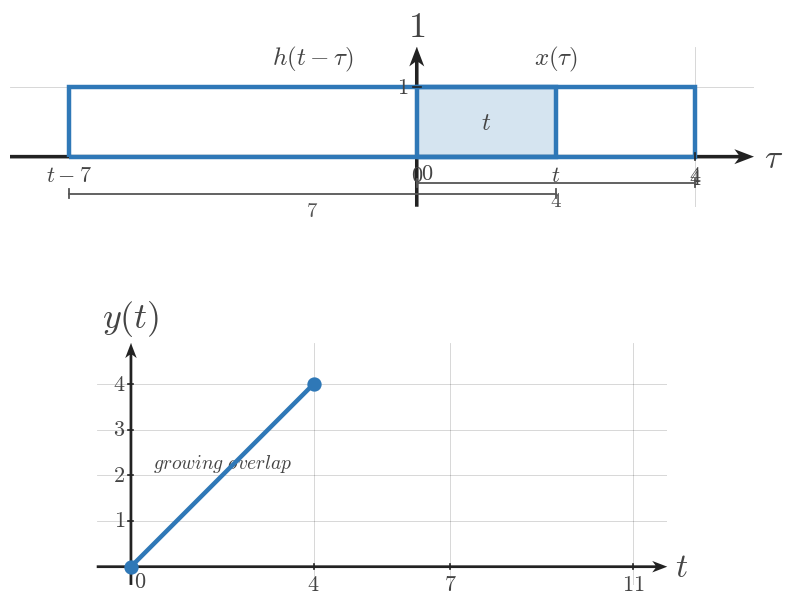

Reproduce this figure in Python. (Note: this script raises an exception after producing the figure.)
"""Shared matplotlib boilerplate for CTS continuous-time signal figures.

This module centralizes the textbook signal-plot styling used across
EE01-M07-02, Convolution of Simple Signals. Later topic workers can copy or
adapt these helpers without re-reading the full style guide.

Only matplotlib and NumPy are used here.
"""

from __future__ import annotations

from pathlib import Path

import matplotlib.pyplot as plt
import numpy as np


plt.rcParams.update(
    {
        "mathtext.fontset": "cm",
        "font.family": "serif",
        "figure.facecolor": "white",
        "axes.facecolor": "white",
    }
)


COURSE_NAME = "Continuous Time Signal Processing"
COURSE_CODE = "CTS"
COURSE_ID = "EE01"
UNIT_NUMBER = 7
UNIT_NAME = "Unit 7"
MODULE_ID = "EE01-M07-02"
MODULE_NUMBER = "7.2"
MODULE_NAME = "Convolution of Simple Signals"

SIGNAL_COLOR = "#2f78b7"
AXIS_COLOR = "#222222"
LABEL_COLOR = "#444444"
TICK_LABEL_COLOR = "#444444"
GRID_COLOR = "#000000"
GUIDE_COLOR = "#777777"
ANNOTATION_COLOR = "#555555"

BACKGROUND_COLOR = "white"

SIGNAL_LW = 3.2
SMOOTH_SIGNAL_LW = 2.35
AXIS_LW = 1.4
TICK_LW = 1.2
GRID_LW = 0.6
GUIDE_LW = 1.5

TICK_LABEL_SIZE = 16
AXIS_LABEL_SIZE = 24
TOP_LABEL_SIZE = 26
ANNOTATION_SIZE = 15

TICK_HALF_LEN = 0.055
OPEN_MARKER_SIZE = 9
CLOSED_MARKER_SIZE = 8
ENDPOINT_EDGEWIDTH = 2.3

DEFAULT_FIGSIZE = (9.12, 7.68)
SQUARE_FIGSIZE = (5.6, 5.6)
DPI = 160

AXIS_ARROW_KW = dict(
    angles="xy",
    scale_units="xy",
    scale=1,
    width=0.0048,
    headwidth=4.2,
    headlength=5.5,
    headaxislength=4.3,
    color=AXIS_COLOR,
    pivot="tail",
    clip_on=False,
)


def configure_matplotlib():
    """Re-apply the shared serif and white-background defaults."""

    plt.rcParams.update(
        {
            "mathtext.fontset": "cm",
            "font.family": "serif",
            "figure.facecolor": BACKGROUND_COLOR,
            "axes.facecolor": BACKGROUND_COLOR,
        }
    )


def new_ct_figure(*, square=False, dpi=DPI):
    """Create a standard CTS figure and axes pair."""

    figsize = SQUARE_FIGSIZE if square else DEFAULT_FIGSIZE
    return plt.subplots(figsize=figsize, dpi=dpi)


def math_label(value):
    """Return a mathtext label for a tick value."""

    if isinstance(value, str):
        return value
    if abs(value - int(value)) < 1e-9:
        return rf"${int(value)}$"
    return rf"${value:g}$"


def setup_ct_signal_axes(
    ax,
    *,
    xlim,
    ylim,
    xticks,
    yticks,
    x_axis_label=r"$t$",
    y_axis_label=r"$x(t)$",
    show_grid=True,
    show_origin=True,
    y_tick_label_side="left",
    equal_aspect=True,
):
    """Configure a clean continuous-time signal axis layout."""

    ax.set_xlim(*xlim)
    ax.set_ylim(*ylim)

    if equal_aspect:
        ax.set_aspect("equal", adjustable="box")

    ax.set_xticks(xticks)
    ax.set_yticks(yticks)

    if show_grid:
        ax.grid(True, linewidth=GRID_LW, alpha=0.18, color=GRID_COLOR)
        ax.set_axisbelow(True)

    for spine in ax.spines.values():
        spine.set_visible(False)

    ax.tick_params(left=False, bottom=False, labelleft=False, labelbottom=False)

    x_axis_start, x_axis_end = xlim
    y_axis_start, y_axis_end = ylim

    # Draw axes through the origin with arrowheads only on positive ends.
    ax.quiver(x_axis_start, 0, x_axis_end - x_axis_start, 0, **AXIS_ARROW_KW)
    ax.quiver(0, y_axis_start, 0, y_axis_end - y_axis_start, **AXIS_ARROW_KW)

    for t in xticks:
        if abs(t) < 1e-12:
            continue
        ax.plot([t, t], [-TICK_HALF_LEN, TICK_HALF_LEN],
                color=AXIS_COLOR, lw=TICK_LW, zorder=5)
        ax.text(t, -0.16, math_label(t),
                fontsize=TICK_LABEL_SIZE, ha="center", va="top",
                color=TICK_LABEL_COLOR, zorder=6)

    for y in yticks:
        if abs(y) < 1e-12:
            continue
        ax.plot([-TICK_HALF_LEN, TICK_HALF_LEN], [y, y],
                color=AXIS_COLOR, lw=TICK_LW, zorder=5)
        if y_tick_label_side == "right":
            ax.text(0.12, y, math_label(y),
                    fontsize=TICK_LABEL_SIZE, ha="left", va="center",
                    color=TICK_LABEL_COLOR, zorder=6)
        else:
            ax.text(-0.12, y, math_label(y),
                    fontsize=TICK_LABEL_SIZE, ha="right", va="center",
                    color=TICK_LABEL_COLOR, zorder=6)

    if show_origin:
        ax.text(0.06, -0.08, r"$0$",
                fontsize=TICK_LABEL_SIZE, ha="left", va="top",
                color=TICK_LABEL_COLOR, zorder=6)

    x_pad = 0.08 * (xlim[1] - xlim[0]) / 6
    y_pad = 0.08 * (ylim[1] - ylim[0]) / 4

    ax.text(x_axis_end + x_pad, -0.03, x_axis_label,
            fontsize=AXIS_LABEL_SIZE, ha="left", va="center",
            color=LABEL_COLOR, clip_on=False)
    ax.text(0, y_axis_end + y_pad, y_axis_label,
            fontsize=TOP_LABEL_SIZE, ha="center", va="bottom",
            color=LABEL_COLOR, clip_on=False)


def plot_signal(ax, t, x, *, lw=SIGNAL_LW, color=SIGNAL_COLOR, zorder=4):
    """Plot a connected piecewise continuous-time signal trace."""

    ax.plot(
        t,
        x,
        color=color,
        linewidth=lw,
        solid_capstyle="butt",
        solid_joinstyle="miter",
        zorder=zorder,
    )


def plot_smooth_signal(ax, t, x, *, lw=SMOOTH_SIGNAL_LW, color=SIGNAL_COLOR, zorder=4):
    """Plot a smooth signal curve."""

    ax.plot(
        t,
        x,
        color=color,
        linewidth=lw,
        solid_capstyle="round",
        zorder=zorder,
    )


def draw_open_endpoint(ax, t0, x0):
    """Draw an open endpoint marker."""

    ax.plot(
        t0,
        x0,
        marker="o",
        markersize=OPEN_MARKER_SIZE,
        markerfacecolor="white",
        markeredgecolor=SIGNAL_COLOR,
        markeredgewidth=ENDPOINT_EDGEWIDTH,
        linestyle="None",
        zorder=6,
    )


def draw_closed_endpoint(ax, t0, x0):
    """Draw a closed endpoint marker."""

    ax.plot(
        t0,
        x0,
        marker="o",
        markersize=CLOSED_MARKER_SIZE,
        markerfacecolor=SIGNAL_COLOR,
        markeredgecolor=SIGNAL_COLOR,
        markeredgewidth=ENDPOINT_EDGEWIDTH,
        linestyle="None",
        zorder=6,
    )


def draw_dotted_guide(ax, x_values, y_values):
    """Draw a subtle dotted guide line."""

    ax.plot(
        x_values,
        y_values,
        color=GUIDE_COLOR,
        linewidth=GUIDE_LW,
        linestyle=(0, (1.1, 2.4)),
        zorder=3,
    )


def draw_support_bracket(
    ax,
    start,
    end,
    y=-0.38,
    *,
    label=None,
    color=ANNOTATION_COLOR,
    label_offset=-0.12,
):
    """Draw a bracket marking a support or duration interval."""

    ax.plot([start, end], [y, y], color=color, linewidth=1.3, zorder=5)
    ax.plot([start, start], [y - 0.06, y + 0.06], color=color, linewidth=1.3, zorder=5)
    ax.plot([end, end], [y - 0.06, y + 0.06], color=color, linewidth=1.3, zorder=5)
    if label is not None:
        ax.text(
            (start + end) / 2,
            y + label_offset,
            label,
            fontsize=ANNOTATION_SIZE,
            ha="center",
            va="top",
            color=color,
        )


def draw_duration_bracket(ax, start, end, y=-0.38, *, label=None):
    """Convenience wrapper for a support-duration bracket."""

    draw_support_bracket(ax, start, end, y=y, label=label)


def draw_vertical_marker_line(
    ax,
    x,
    y0,
    y1,
    *,
    color=GUIDE_COLOR,
    linestyle=(0, (1.1, 2.4)),
    lw=GUIDE_LW,
    zorder=3,
):
    """Draw a vertical guide or marker line."""

    ax.plot([x, x], [y0, y1], color=color, linewidth=lw, linestyle=linestyle, zorder=zorder)


def draw_horizontal_marker_line(
    ax,
    y,
    x0,
    x1,
    *,
    color=GUIDE_COLOR,
    linestyle=(0, (1.1, 2.4)),
    lw=GUIDE_LW,
    zorder=3,
):
    """Draw a horizontal guide or marker line."""

    ax.plot([x0, x1], [y, y], color=color, linewidth=lw, linestyle=linestyle, zorder=zorder)


def draw_amplitude_bracket(
    ax,
    x_bracket,
    y0,
    y1,
    *,
    color=ANNOTATION_COLOR,
    tick_half_width=0.07,
):
    """Draw a vertical amplitude bracket."""

    ax.plot([x_bracket, x_bracket], [y0, y1], color=color, linewidth=1.3, zorder=5)
    ax.plot([x_bracket - tick_half_width, x_bracket + tick_half_width], [y0, y0],
            color=color, linewidth=1.3, zorder=5)
    ax.plot([x_bracket - tick_half_width, x_bracket + tick_half_width], [y1, y1],
            color=color, linewidth=1.3, zorder=5)


def draw_offset_line(ax, x_start, x_end, offset):
    """Draw a dotted baseline or offset reference."""

    draw_horizontal_marker_line(ax, offset, x_start, x_end)


def shade_region(ax, x_left, x_right, *, alpha=0.08, color=SIGNAL_COLOR, zorder=0):
    """Shade a vertical support region."""

    ax.axvspan(x_left, x_right, color=color, alpha=alpha, zorder=zorder)


def unit_step(t):
    """Return the unit step u(t)."""

    return np.where(np.asarray(t) >= 0, 1.0, 0.0)


def rect_pulse(t, width=1.0, amplitude=1.0, center=0.0):
    """Return a centered rectangular pulse."""

    t = np.asarray(t, dtype=float)
    half_width = width / 2.0
    return amplitude * np.where(np.abs(t - center) <= half_width, 1.0, 0.0)


def triangular_pulse(t, width=1.0, amplitude=1.0, center=0.0):
    """Return a centered triangular pulse."""

    t = np.asarray(t, dtype=float)
    half_width = width / 2.0
    slope = np.maximum(1.0 - np.abs(t - center) / half_width, 0.0)
    return amplitude * slope


def causal_exponential(t, alpha=1.0, amplitude=1.0, t0=0.0):
    """Return a causal exponential amplitude * exp(-alpha * (t - t0)) * u(t - t0)."""

    tau = np.asarray(t) - t0
    return amplitude * np.exp(-alpha * tau) * unit_step(tau)


def shifted_causal_exponential(t, alpha=1.0, amplitude=1.0, shift=0.0):
    """Alias for a delayed causal exponential."""

    return causal_exponential(t, alpha=alpha, amplitude=amplitude, t0=shift)


def piecewise_linear(xs, ys):
    """Return NumPy arrays for a piecewise linear trace."""

    return np.asarray(xs, dtype=float), np.asarray(ys, dtype=float)


def time_shift(t, shift):
    """Shift a time vector by a constant amount."""

    return np.asarray(t, dtype=float) + shift


def time_reverse(t):
    """Reverse a time vector about the origin."""

    return -np.asarray(t, dtype=float)


def make_output_path(filename):
    """Return a path beside this boilerplate file for rendered assets."""

    return Path(__file__).resolve().parent / filename

def save_figure(fig, output_path):
    output_path = Path(output_path)
    output_path.parent.mkdir(parents=True, exist_ok=True)
    fig.savefig(output_path, bbox_inches="tight", facecolor="white")


def draw_rect_outline(ax, left, right, *, base=0.0, top=1.0, fill=True, fill_alpha=0.08, lw=SIGNAL_LW):
    if fill:
        ax.fill_between([left, right], [top, top], [base, base],
                        color=SIGNAL_COLOR, alpha=fill_alpha, zorder=2)
    ax.plot([left, left, right, right, left],
            [base, top, top, base, base],
            color=SIGNAL_COLOR, lw=lw,
            solid_capstyle="butt", solid_joinstyle="miter",
            zorder=4)


def draw_pulse_panel(ax, left, right, *, y_label, width_label, title=None):
    pad = max(0.65, 0.18 * (right - left))
    setup_ct_signal_axes(
        ax,
        xlim=(left - pad, right + pad),
        ylim=(-0.58, 1.48),
        xticks=[left, right],
        yticks=[1],
        x_axis_label=r"$t$",
        y_axis_label=y_label,
    )
    draw_rect_outline(ax, left, right, fill=False)
    draw_support_bracket(ax, left, right, y=-0.34, label=rf"${width_label}$")
    if title:
        ax.set_title(title, fontsize=18, color=LABEL_COLOR, pad=7)


def draw_snapshot_panel(
    ax,
    fixed_width,
    moving_width,
    *,
    t_value,
    fixed_label=r"$x(\tau)$",
    moving_label=r"$h(t-\tau)$",
    fixed_width_label=None,
    moving_width_label=None,
    overlap_label=None,
    title=None,
    moving_left_label=None,
    moving_right_label=r"$t$",
    fixed_left_label=r"$0$",
    fixed_right_label=None,
    show_symbolic_labels=True,
    phase_caption=None,
):
    fixed_left = 0.0
    fixed_right = float(fixed_width)
    moving_left = float(t_value) - float(moving_width)
    moving_right = float(t_value)
    xlim_left = min(fixed_left, moving_left) - 0.85
    xlim_right = max(fixed_right, moving_right) + 0.85
    setup_ct_signal_axes(
        ax,
        xlim=(xlim_left, xlim_right),
        ylim=(-0.72, 1.58),
        xticks=[fixed_left, fixed_right],
        yticks=[1],
        x_axis_label=r"$\tau$",
        y_axis_label=r"$1$",
    )

    overlap_left = max(fixed_left, moving_left)
    overlap_right = min(fixed_right, moving_right)
    if overlap_right > overlap_left:
        ax.fill_between([overlap_left, overlap_right], [1, 1], [0, 0],
                        color=SIGNAL_COLOR, alpha=0.20, zorder=3)

    draw_rect_outline(ax, fixed_left, fixed_right, fill=False)
    draw_rect_outline(ax, moving_left, moving_right, fill=False)

    ax.text((fixed_left + fixed_right) / 2, 1.20, fixed_label,
            fontsize=18, ha="center", va="bottom", color=LABEL_COLOR)
    ax.text((moving_left + moving_right) / 2, 1.20, moving_label,
            fontsize=18, ha="center", va="bottom", color=LABEL_COLOR)

    if fixed_width_label is None:
        fixed_width_label = rf"${int(fixed_width)}$"
    if moving_width_label is None:
        moving_width_label = rf"${int(moving_width)}$"

    draw_support_bracket(ax, fixed_left, fixed_right, y=-0.38, label=fixed_width_label)
    draw_support_bracket(ax, moving_left, moving_right, y=-0.53, label=moving_width_label)

    ax.text(fixed_left, -0.12, fixed_left_label, fontsize=16,
            ha="center", va="top", color=TICK_LABEL_COLOR)
    ax.text(fixed_right, -0.12, fixed_right_label or rf"${int(fixed_width)}$",
            fontsize=16, ha="center", va="top", color=TICK_LABEL_COLOR)
    ax.text(moving_left, -0.12, moving_left_label or rf"$t-{int(moving_width)}$",
            fontsize=16, ha="center", va="top", color=TICK_LABEL_COLOR)
    ax.text(moving_right, -0.12, moving_right_label,
            fontsize=16, ha="center", va="top", color=TICK_LABEL_COLOR)

    if overlap_label is not None and overlap_right > overlap_left:
        ax.text((overlap_left + overlap_right) / 2, 0.48, overlap_label,
                fontsize=18, ha="center", va="center", color=LABEL_COLOR)
    elif overlap_label is not None:
        ax.text((fixed_right + moving_left) / 2, 0.18, overlap_label,
                fontsize=18, ha="center", va="center", color=LABEL_COLOR)

    if phase_caption:
        ax.set_title(phase_caption, fontsize=18, color=LABEL_COLOR, pad=7)
    if title:
        ax.text(0.5, 1.02, title, transform=ax.transAxes,
                fontsize=18, ha="center", va="bottom", color=LABEL_COLOR)


def draw_breakpoint_timeline(
    ax,
    *,
    x_width,
    h_width,
    breakpoints,
    region_labels,
    title=None,
    show_curve=False,
    curve_alpha=1.0,
):
    short = min(x_width, h_width)
    long = max(x_width, h_width)
    total = x_width + h_width
    ymax = 1.28
    setup_ct_signal_axes(
        ax,
        xlim=(-0.85, total + 0.85),
        ylim=(-0.42, ymax),
        xticks=breakpoints,
        yticks=[1],
        x_axis_label=r"$t$",
        y_axis_label=r"$y(t)$",
    )

    ax.plot([-0.7, total + 0.7], [0, 0], color=AXIS_COLOR, lw=1.35, zorder=2)
    if show_curve:
        pts_x = [-0.6, 0, short, long, total, total + 0.6]
        pts_y = [0, 0, short, short, 0, 0]
        ax.plot(pts_x, pts_y, color=SIGNAL_COLOR, lw=SIGNAL_LW,
                alpha=curve_alpha, solid_capstyle="butt", solid_joinstyle="miter", zorder=4)

    for bp in breakpoints:
        ax.plot([bp, bp], [-0.05, 0.17], color=AXIS_COLOR, lw=1.2, zorder=5)
        ax.text(bp, -0.12, rf"${bp}$", fontsize=16, ha="center", va="top", color=TICK_LABEL_COLOR)

    if len(region_labels) == 2 and len(breakpoints) == 2:
        left_x = breakpoints[0] - 0.25
        right_x = breakpoints[1] + 0.25
        ax.text(left_x, -0.20, region_labels[0], fontsize=14, ha="right", va="center", color=LABEL_COLOR)
        ax.text(right_x, -0.20, region_labels[1], fontsize=14, ha="left", va="center", color=LABEL_COLOR)
    else:
        centers = [
            breakpoints[0] - 0.15,
            (breakpoints[0] + breakpoints[1]) / 2,
            (breakpoints[1] + breakpoints[2]) / 2,
            (breakpoints[2] + breakpoints[3]) / 2,
            breakpoints[3] + 0.15,
        ]
        y_positions = [-0.20, 0.24, 0.24, 0.24, -0.20]
        for x, y, label in zip(centers, y_positions, region_labels):
            ax.text(x, y, label, fontsize=14, ha="center", va="center", color=LABEL_COLOR)

    if title:
        ax.set_title(title, fontsize=18, color=LABEL_COLOR, pad=7)


def draw_output_full(ax, *, x_width, h_width, title=None):
    short = min(x_width, h_width)
    long = max(x_width, h_width)
    total = x_width + h_width
    setup_ct_signal_axes(
        ax,
        xlim=(-0.75, total + 0.75),
        ylim=(-0.40, short + 0.90),
        xticks=[0, short, long, total],
        yticks=list(range(1, short + 1)),
        x_axis_label=r"$t$",
        y_axis_label=r"$y(t)$",
    )
    ax.plot([-0.6, 0], [0, 0], color=AXIS_COLOR, lw=1.35, zorder=2)
    ax.plot([0, short], [0, short], color=SIGNAL_COLOR, lw=SIGNAL_LW, zorder=4)
    if long > short:
        ax.plot([short, long], [short, short], color=SIGNAL_COLOR, lw=SIGNAL_LW, zorder=4)
    ax.plot([long, total], [short, 0], color=SIGNAL_COLOR, lw=SIGNAL_LW, zorder=4)
    ax.plot([total, total + 0.6], [0, 0], color=AXIS_COLOR, lw=1.35, zorder=2)
    for bp, y in [(0, 0), (short, short), (long, short), (total, 0)]:
        draw_closed_endpoint(ax, bp, y)
    ax.text(-0.25, -0.18, r"$no\ overlap$", fontsize=14, ha="right", va="top", color=LABEL_COLOR)
    ax.text(short / 2, short * 0.45 + 0.05, r"$growing\ overlap$", fontsize=14, ha="center", va="center", color=LABEL_COLOR)
    ax.text((short + long) / 2, short + 0.24, r"$full\ overlap$", fontsize=14, ha="center", va="center", color=LABEL_COLOR)
    ax.text((long + total) / 2, short * 0.45 + 0.05, r"$shrinking\ overlap$", fontsize=14, ha="center", va="center", color=LABEL_COLOR)
    ax.text(total + 0.26, -0.18, r"$no\ overlap$", fontsize=14, ha="left", va="top", color=LABEL_COLOR)
    if title:
        ax.set_title(title, fontsize=18, color=LABEL_COLOR, pad=7)


def draw_output_phase(ax, *, x_width, h_width, phase, title=None):
    short = min(x_width, h_width)
    long = max(x_width, h_width)
    total = x_width + h_width
    setup_ct_signal_axes(
        ax,
        xlim=(-0.75, total + 0.75),
        ylim=(-0.40, short + 0.90),
        xticks=[0, short, long, total],
        yticks=list(range(1, short + 1)),
        x_axis_label=r"$t$",
        y_axis_label=r"$y(t)$",
    )
    ax.plot([-0.6, total + 0.6], [0, 0], color=AXIS_COLOR, lw=1.35, zorder=2)
    if phase == "grow":
        ax.plot([0, short], [0, short], color=SIGNAL_COLOR, lw=SIGNAL_LW, zorder=4)
        draw_closed_endpoint(ax, 0, 0)
        draw_closed_endpoint(ax, short, short)
        ax.text(short / 2, short * 0.55 + 0.06, r"$growing\ overlap$", fontsize=14, ha="center", va="center", color=LABEL_COLOR)
    elif phase == "plateau":
        ax.plot([short, long], [short, short], color=SIGNAL_COLOR, lw=SIGNAL_LW, zorder=4)
        draw_closed_endpoint(ax, short, short)
        draw_closed_endpoint(ax, long, short)
        ax.text((short + long) / 2, short + 0.20, r"$full\ overlap$", fontsize=14, ha="center", va="center", color=LABEL_COLOR)
    elif phase == "shrink":
        ax.plot([long, total], [short, 0], color=SIGNAL_COLOR, lw=SIGNAL_LW, zorder=4)
        draw_closed_endpoint(ax, long, short)
        draw_closed_endpoint(ax, total, 0)
        ax.text((long + total) / 2, short * 0.55 + 0.06, r"$shrinking\ overlap$", fontsize=14, ha="center", va="center", color=LABEL_COLOR)
    elif phase == "zero":
        ax.plot([-0.6, 0], [0, 0], color=SIGNAL_COLOR, lw=SIGNAL_LW, zorder=4)
        ax.plot([total, total + 0.6], [0, 0], color=SIGNAL_COLOR, lw=SIGNAL_LW, zorder=4)
        ax.text(0.3, 0.24, r"$no\ overlap$", fontsize=14, ha="left", va="center", color=LABEL_COLOR)
        ax.text(total - 0.3, 0.24, r"$no\ overlap$", fontsize=14, ha="right", va="center", color=LABEL_COLOR)
    if title:
        ax.set_title(title, fontsize=18, color=LABEL_COLOR, pad=7)


def render_overview(config):
    fig = plt.figure(figsize=config.get("figsize", (11.2, 13.0)), dpi=DPI)
    gs = fig.add_gridspec(3, 2, height_ratios=[1.0, 1.35, 1.55], hspace=0.48, wspace=0.35)
    ax_x = fig.add_subplot(gs[0, 0])
    ax_h = fig.add_subplot(gs[0, 1])
    ax_snap = fig.add_subplot(gs[1, :])
    ax_out = fig.add_subplot(gs[2, :])
    draw_pulse_panel(ax_x, 0, config["x_width"], y_label=r"$x(t)$", width_label=str(config["x_width"]))
    draw_pulse_panel(ax_h, 0, config["h_width"], y_label=r"$h(t)$", width_label=str(config["h_width"]))
    draw_snapshot_panel(
        ax_snap,
        config["x_width"],
        config["h_width"],
        t_value=config["snapshot_t"],
        fixed_label=r"$x(\tau)$",
        moving_label=r"$h(t-\tau)$",
        fixed_width_label=rf"${config['x_width']}$",
        moving_width_label=rf"${config['h_width']}$",
        overlap_label=config["snapshot_overlap_label"],
        moving_left_label=config.get("snapshot_moving_left_label"),
        moving_right_label=r"$t$",
        phase_caption=config.get("snapshot_title"),
    )
    draw_output_full(ax_out, x_width=config["x_width"], h_width=config["h_width"], title=config.get("output_title"))
    save_figure(fig, config["output_path"])


def render_sweep_prompt(config):
    fig = plt.figure(figsize=config.get("figsize", (11.6, 4.7)), dpi=DPI)
    gs = fig.add_gridspec(1, 3, wspace=0.32)
    for idx in range(3):
        ax = fig.add_subplot(gs[0, idx])
        draw_snapshot_panel(
            ax,
            config["x_width"],
            config["h_width"],
            t_value=config["snapshot_ts"][idx],
            fixed_label=r"$x(\tau)$",
            moving_label=r"$h(t-\tau)$",
            fixed_width_label=rf"${config['x_width']}$",
            moving_width_label=rf"${config['h_width']}$",
            overlap_label=config["overlap_labels"][idx],
            moving_left_label=config["moving_left_labels"][idx],
            moving_right_label=r"$t$",
            phase_caption=config.get("snapshot_titles", [None, None, None])[idx],
        )
    save_figure(fig, config["output_path"])


def render_sweep_tutorial(config):
    fig = plt.figure(figsize=config.get("figsize", (12.1, 7.6)), dpi=DPI)
    gs = fig.add_gridspec(2, 4, height_ratios=[1.0, 0.95], hspace=0.44, wspace=0.28)
    for idx in range(4):
        ax = fig.add_subplot(gs[0, idx])
        draw_snapshot_panel(
            ax,
            config["x_width"],
            config["h_width"],
            t_value=config["snapshot_ts"][idx],
            fixed_label=r"$x(\tau)$",
            moving_label=r"$h(t-\tau)$",
            fixed_width_label=rf"${config['x_width']}$",
            moving_width_label=rf"${config['h_width']}$",
            overlap_label=config["overlap_labels"][idx],
            moving_left_label=config["moving_left_labels"][idx],
            moving_right_label=r"$t$",
            phase_caption=config["snapshot_titles"][idx],
        )
    ax_t = fig.add_subplot(gs[1, :])
    draw_breakpoint_timeline(
        ax_t,
        x_width=config["x_width"],
        h_width=config["h_width"],
        breakpoints=config["breakpoints"],
        region_labels=config["region_labels"],
        title=config.get("timeline_title"),
        show_curve=False,
    )
    save_figure(fig, config["output_path"])


def render_no_overlap(config):
    fig = plt.figure(figsize=config.get("figsize", (11.2, 6.4)), dpi=DPI)
    gs = fig.add_gridspec(2, 2, height_ratios=[1.0, 0.95], hspace=0.38, wspace=0.26)
    for idx in range(2):
        ax = fig.add_subplot(gs[0, idx])
        draw_snapshot_panel(
            ax,
            config["x_width"],
            config["h_width"],
            t_value=config["snapshot_ts"][idx],
            fixed_label=r"$x(\tau)$",
            moving_label=r"$h(t-\tau)$",
            fixed_width_label=rf"${config['x_width']}$",
            moving_width_label=rf"${config['h_width']}$",
            overlap_label=r"$0$",
            moving_left_label=config["moving_left_labels"][idx],
            moving_right_label=r"$t$",
            phase_caption=config.get("snapshot_titles", [None, None])[idx],
        )
    ax_t = fig.add_subplot(gs[1, :])
    draw_breakpoint_timeline(
        ax_t,
        x_width=config["x_width"],
        h_width=config["h_width"],
        breakpoints=[0, config["x_width"] + config["h_width"]],
        region_labels=[config["left_region"], config["right_region"]],
        title=config.get("timeline_title"),
        show_curve=False,
    )
    save_figure(fig, config["output_path"])


def render_phase(config):
    fig = plt.figure(figsize=config.get("figsize", (9.6, 7.6)), dpi=DPI)
    gs = fig.add_gridspec(2, 1, height_ratios=[1.05, 1.0], hspace=0.36)
    ax_snap = fig.add_subplot(gs[0, 0])
    draw_snapshot_panel(
        ax_snap,
        config["x_width"],
        config["h_width"],
        t_value=config["snapshot_t"],
        fixed_label=r"$x(\tau)$",
        moving_label=r"$h(t-\tau)$",
        fixed_width_label=rf"${config['x_width']}$",
        moving_width_label=rf"${config['h_width']}$",
        overlap_label=config["overlap_label"],
        moving_left_label=config["moving_left_label"],
        moving_right_label=r"$t$",
        phase_caption=config.get("snapshot_title"),
    )
    ax_out = fig.add_subplot(gs[1, 0])
    draw_output_phase(ax_out, x_width=config["x_width"], h_width=config["h_width"], phase=config["phase"], title=config.get("output_title"))
    save_figure(fig, config["output_path"])


def render_input_output_prompt(config):
    fig = plt.figure(figsize=config.get("figsize", (11.0, 6.0)), dpi=DPI)
    gs = fig.add_gridspec(2, 2, height_ratios=[1.0, 0.92], hspace=0.38, wspace=0.30)
    ax_x = fig.add_subplot(gs[0, 0])
    ax_h = fig.add_subplot(gs[0, 1])
    draw_pulse_panel(ax_x, 0, config["x_width"], y_label=r"$x(t)$", width_label=str(config["x_width"]))
    draw_pulse_panel(ax_h, 0, config["h_width"], y_label=r"$h(t)$", width_label=str(config["h_width"]))
    ax_t = fig.add_subplot(gs[1, :])
    draw_breakpoint_timeline(
        ax_t,
        x_width=config["x_width"],
        h_width=config["h_width"],
        breakpoints=config["breakpoints"],
        region_labels=config["region_labels"],
        title=config.get("timeline_title"),
        show_curve=False,
    )
    save_figure(fig, config["output_path"])


def render_input_output_full(config):
    fig = plt.figure(figsize=config.get("figsize", (11.0, 8.4)), dpi=DPI)
    gs = fig.add_gridspec(2, 2, height_ratios=[1.0, 1.5], hspace=0.36, wspace=0.30)
    ax_x = fig.add_subplot(gs[0, 0])
    ax_h = fig.add_subplot(gs[0, 1])
    draw_pulse_panel(ax_x, 0, config["x_width"], y_label=r"$x(t)$", width_label=str(config["x_width"]))
    draw_pulse_panel(ax_h, 0, config["h_width"], y_label=r"$h(t)$", width_label=str(config["h_width"]))
    ax_out = fig.add_subplot(gs[1, :])
    draw_output_full(ax_out, x_width=config["x_width"], h_width=config["h_width"], title=config.get("output_title"))
    save_figure(fig, config["output_path"])


def render_scene(config):
    scene = config["scene"]
    if scene == "overview":
        render_overview(config)
    elif scene == "sweep_prompt":
        render_sweep_prompt(config)
    elif scene == "sweep_tutorial":
        render_sweep_tutorial(config)
    elif scene == "no_overlap":
        render_no_overlap(config)
    elif scene == "phase":
        render_phase(config)
    elif scene == "input_output_prompt":
        render_input_output_prompt(config)
    elif scene == "input_output_full":
        render_input_output_full(config)
    else:
        raise ValueError(f"Unknown scene type: {scene}")

CONFIG = {'h_width': 7,
 'moving_left_label': '$t-7$',
 'output_path': '/home/jake/Developer/MA/PIPELINE/Electrical-and-Computer-Engineering/2-Build-Lessons/4-Image-Generation/1-Outputs/Continuous-Time-Signal-Processing/7.2--convolution-of-simple-signals-Images/images/l004-s004-qg-q002-prompt-q002.png',
 'output_title': None,
 'overlap_label': '$t$',
 'phase': 'grow',
 'scene': 'phase',
 'snapshot_t': 2.0,
 'snapshot_title': None,
 'x_width': 4}

def main():
    render_scene(CONFIG)


if __name__ == '__main__':
    main()
